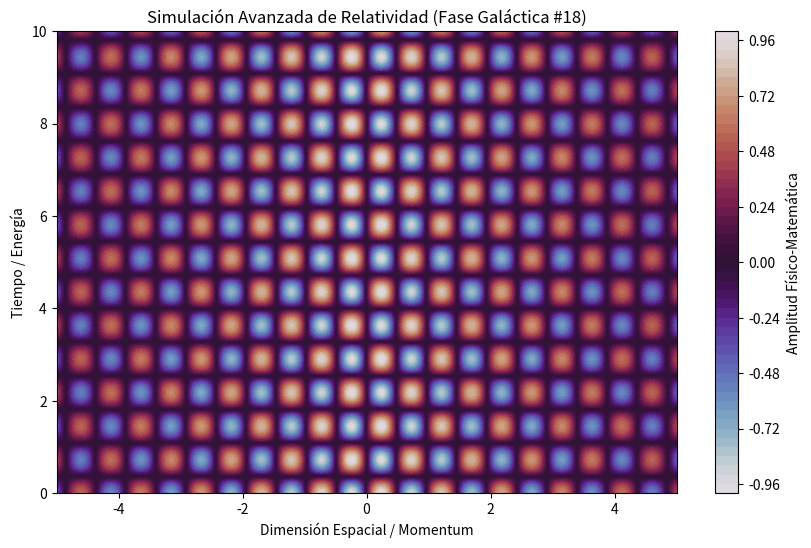

Write the Python code that produced this figure.
%matplotlib inline
# Simulación Galáctica: Relatividad - Variante 18
import numpy as np
import matplotlib.pyplot as plt

# Parámetros Físicos Aleatorios
param_1 = 6.475
param_2 = 4.325
param_3 = 0.136

t = np.linspace(0, 10, 500)
x = np.linspace(-5, 5, 500)
X, T = np.meshgrid(x, t)

# Ecuación Base (Avanzada)
Z = np.sin(X * param_1) * np.cos(T * param_2) * np.exp(-np.abs(X) * param_3)

plt.figure(figsize=(10, 6))
plt.contourf(X, T, Z, 50, cmap='twilight')
plt.colorbar(label='Amplitud Físico-Matemática')
plt.title(r'Simulación Avanzada de Relatividad (Fase Galáctica #18)')
plt.xlabel('Dimensión Espacial / Momentum')
plt.ylabel('Tiempo / Energía')
plt.show()
